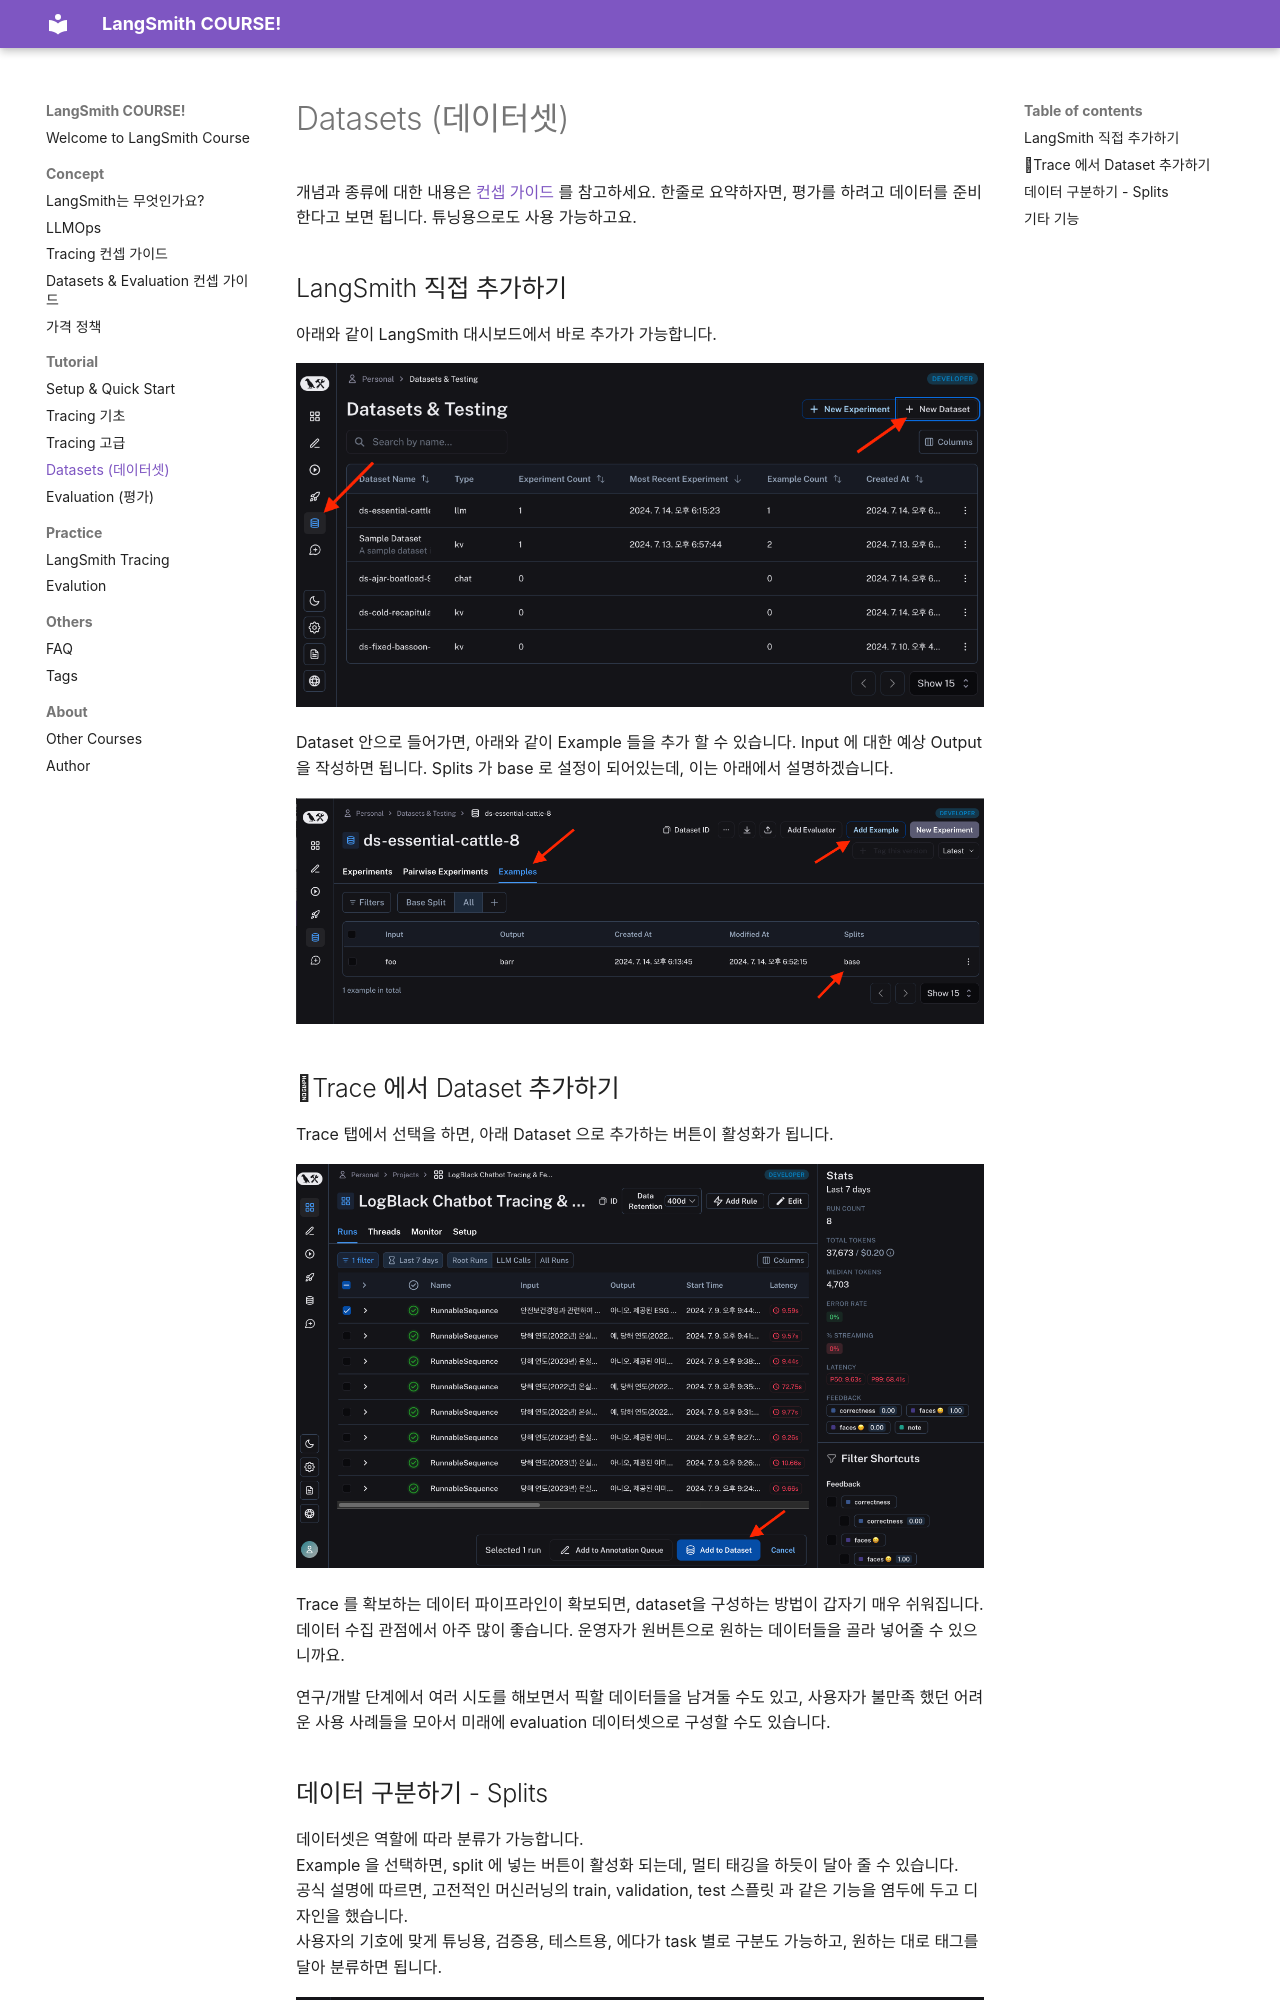

repository: jonhpark7966/LangSmith_Course · page: tutorial/Datasets/index.html · generator: mkdocs


# Datasets (데이터셋)

개념과 종류에 대한 내용은 [컨셉 가이드](../intros/Evaluation_with_dataset.md) 를 참고하세요.
한줄로 요약하자면, 평가를 하려고 데이터를 준비한다고 보면 됩니다. 튜닝용으로도 사용 가능하고요.


## LangSmith 직접 추가하기

아래와 같이 LangSmith 대시보드에서 바로 추가가 가능합니다.

![](../rsc/dataset_1.png)

Dataset 안으로 들어가면, 아래와 같이 Example 들을 추가 할 수 있습니다.
Input 에 대한 예상 Output을 작성하면 됩니다.
Splits 가 base 로 설정이 되어있는데, 이는 아래에서 설명하겠습니다.

![](../rsc/dataset_2.png)

## Trace 에서 Dataset 추가하기

Trace 탭에서 선택을 하면, 아래 Dataset 으로 추가하는 버튼이 활성화가 됩니다.

![](../rsc/dataset_3.png)

Trace 를 확보하는 데이터 파이프라인이 확보되면, dataset을 구성하는 방법이 갑자기 매우 쉬워집니다.
데이터 수집 관점에서 아주 많이 좋습니다. 운영자가 원버튼으로 원하는 데이터들을 골라 넣어줄 수 있으니까요.

연구/개발 단계에서 여러 시도를 해보면서 픽할 데이터들을 남겨둘 수도 있고, 사용자가 불만족 했던 어려운 사용 사례들을 모아서 미래에 evaluation 데이터셋으로 구성할 수도 있습니다.
